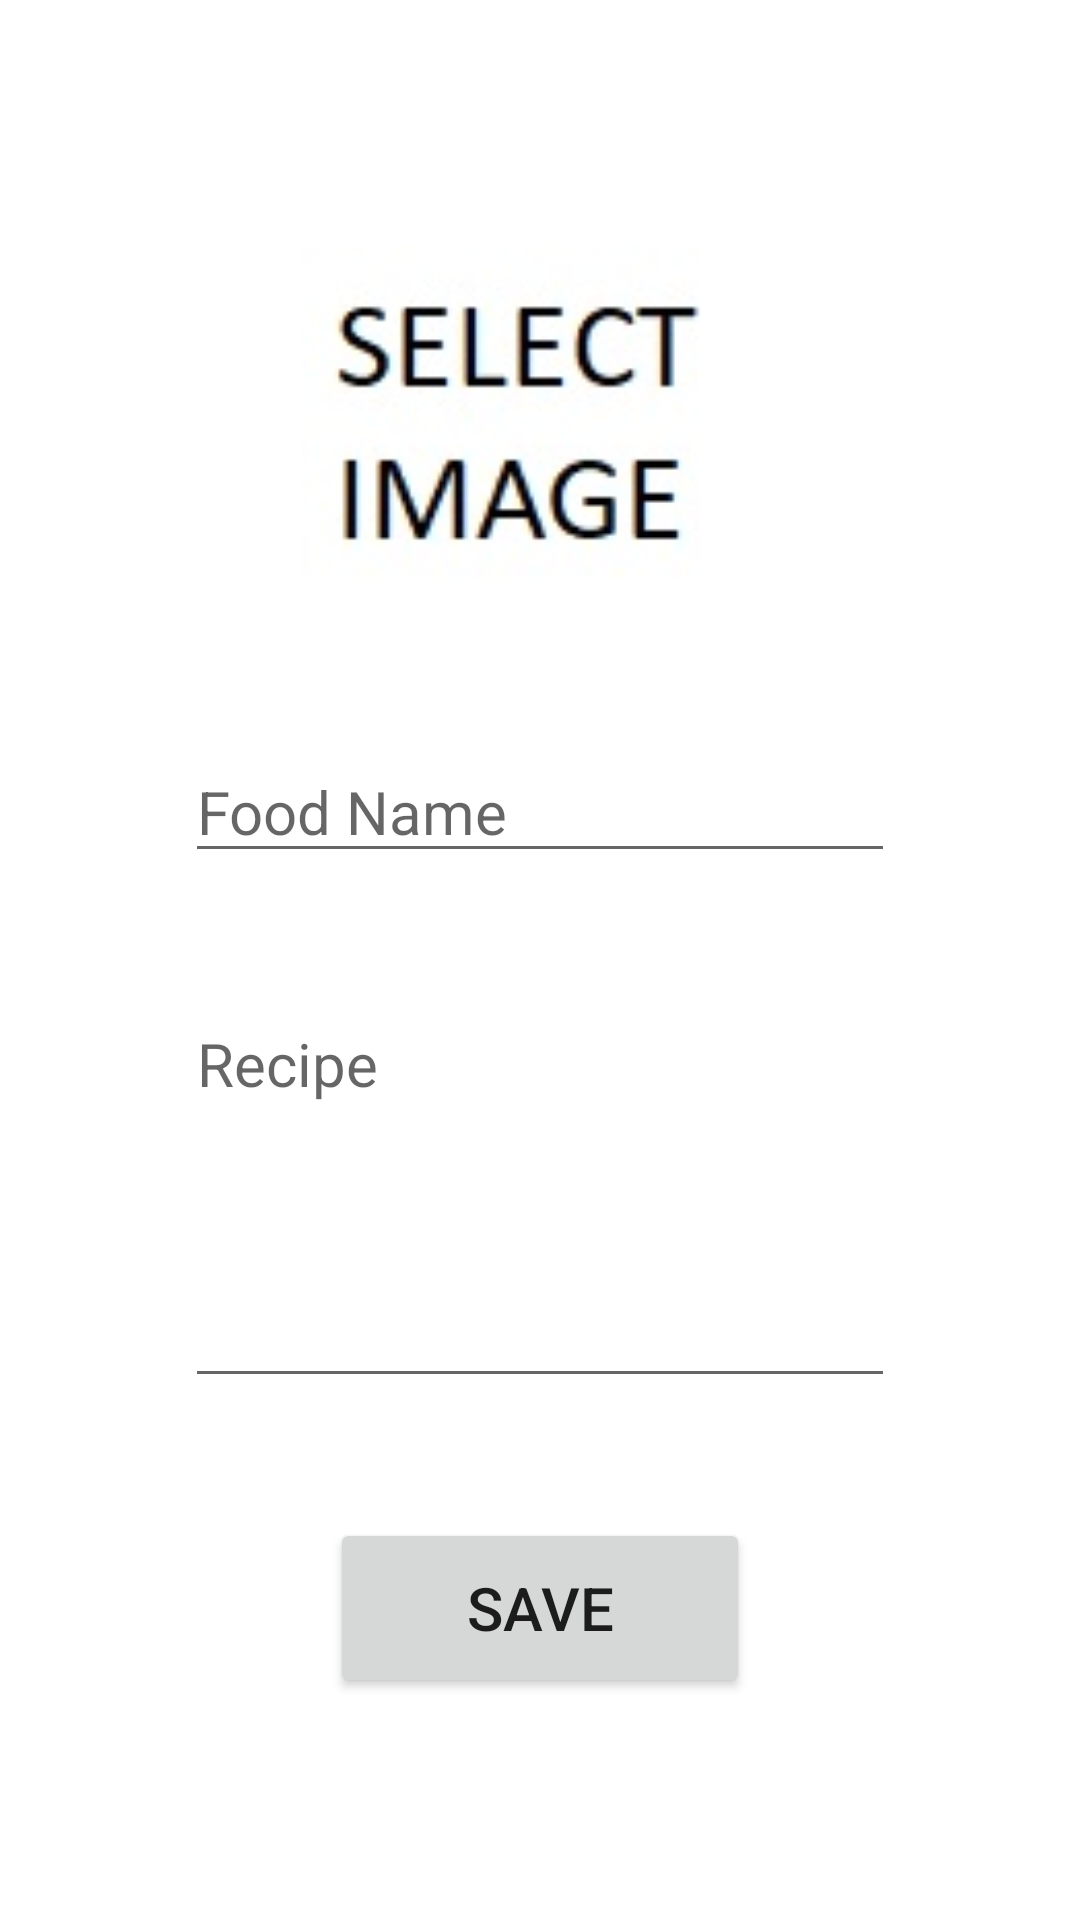

Write the Android layout XML for this screen, with the resource values it uses.
<!-- AndroidManifest.xml: application theme Theme.RecipeWithSQL -->
<!-- res/layout/activity_add_food.xml -->
<?xml version="1.0" encoding="utf-8"?>
<androidx.constraintlayout.widget.ConstraintLayout xmlns:android="http://schemas.android.com/apk/res/android"
    xmlns:app="http://schemas.android.com/apk/res-auto"
    xmlns:tools="http://schemas.android.com/tools"
    android:layout_width="match_parent"
    android:layout_height="match_parent"
    tools:context=".AddFoodActivity">


    <ImageView
        android:id="@+id/imageView"
        android:layout_width="235dp"
        android:layout_height="147dp"
        android:layout_marginTop="60dp"
        android:onClick="selectImage"
        app:layout_constraintEnd_toEndOf="parent"
        app:layout_constraintHorizontal_bias="0.505"
        app:layout_constraintStart_toStartOf="parent"
        app:layout_constraintTop_toTopOf="parent"
        app:srcCompat="@drawable/select_image" />

    <EditText
        android:id="@+id/foodNameEditText"
        android:layout_width="wrap_content"
        android:layout_height="wrap_content"
        android:layout_marginTop="40dp"
        android:ems="10"
        android:hint="@string/food_name"
        android:inputType="textPersonName"
        android:textSize="20sp"
        app:layout_constraintEnd_toEndOf="parent"
        app:layout_constraintStart_toStartOf="parent"
        app:layout_constraintTop_toBottomOf="@+id/imageView" />

    <EditText
        android:id="@+id/recipeEditText"
        android:layout_width="wrap_content"
        android:layout_height="135dp"
        android:layout_marginTop="40dp"
        android:ems="10"
        android:gravity="top"
        android:hint="@string/recipe"
        android:inputType="textMultiLine"
        android:textSize="20sp"
        app:layout_constraintEnd_toEndOf="parent"
        app:layout_constraintStart_toStartOf="parent"
        app:layout_constraintTop_toBottomOf="@+id/foodNameEditText" />

    <Button
        android:id="@+id/save"
        android:layout_width="140dp"
        android:layout_height="60dp"
        android:layout_marginTop="40dp"
        android:onClick="save"
        android:text="Save"
        android:textSize="20sp"
        app:layout_constraintEnd_toEndOf="parent"
        app:layout_constraintStart_toStartOf="parent"
        app:layout_constraintTop_toBottomOf="@+id/recipeEditText" />

</androidx.constraintlayout.widget.ConstraintLayout>
<!-- resources referenced by this layout -->
<resources>
  <!-- drawable select_image: jpg bitmap (drawable, 5439 bytes) -->
  <string name="food_name">Food Name</string>
  <string name="recipe">Recipe</string>
  <style name="Theme.RecipeWithSQL" parent="Theme.MaterialComponents.DayNight.DarkActionBar">
          
          <item name="colorPrimary">@color/purple_500</item>
          <item name="colorPrimaryVariant">@color/purple_700</item>
          <item name="colorOnPrimary">@color/white</item>
          
          <item name="colorSecondary">@color/teal_200</item>
          <item name="colorSecondaryVariant">@color/teal_700</item>
          <item name="colorOnSecondary">@color/black</item>
          
          <item name="android:statusBarColor" tools:targetApi="l">?attr/colorPrimaryVariant</item>
          
      </style>
  <!-- not gathered from this repository: default colours our renderer supplied (Android Studio template values) -->
  <color name="purple_500">#FF6200EE</color>
  <color name="purple_700">#FF3700B3</color>
  <color name="teal_200">#FF03DAC5</color>
  <color name="teal_700">#FF018786</color>
  <color name="black">#FF000000</color>
  <color name="white">#FFFFFFFF</color>
</resources>
